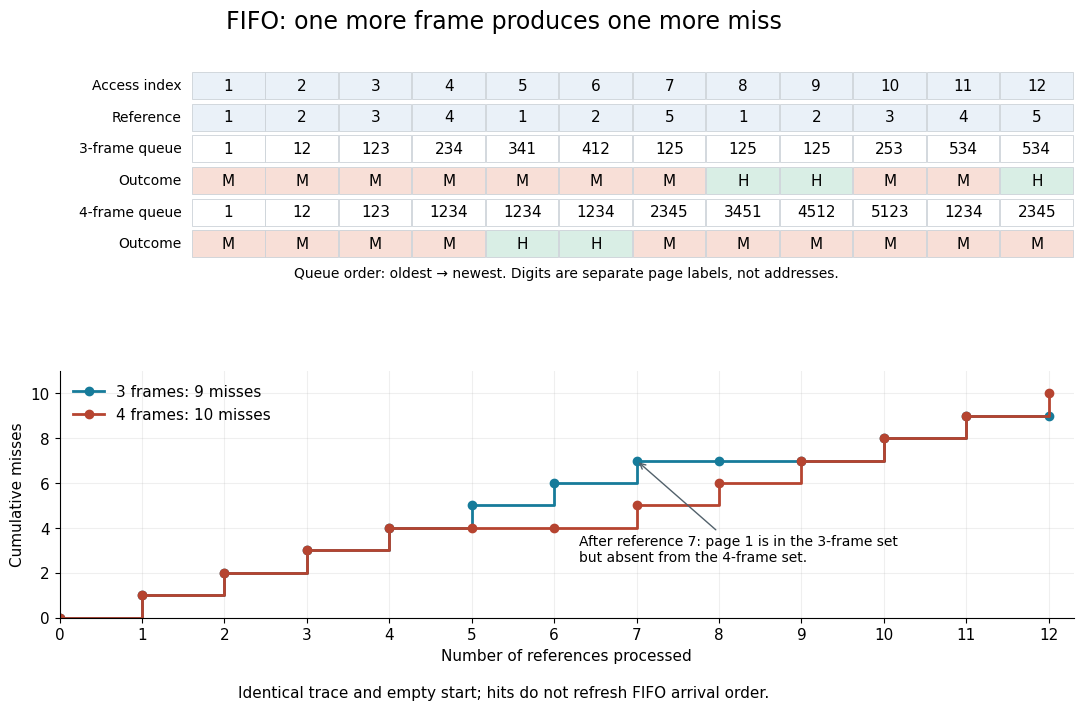

Generate this figure with matplotlib: (Note: this script raises an exception after producing the figure.)
"""Generate fifo-belady-anomaly-frame-comparison.png in the working directory.

Tested with Python 3.14.4, matplotlib 3.10.7 and numpy 2.3.5.
Run from _media with MPLBACKEND=Agg. Original state and count comparison.
"""

from collections import deque
from pathlib import Path

import matplotlib.pyplot as plt
from matplotlib.patches import Rectangle

TRACE = (1, 2, 3, 4, 1, 2, 5, 1, 2, 3, 4, 5)


def fifo(capacity):
    """Queue-based implementation, separate from the fixed-slot trace generator."""
    queue = deque()
    rows, misses = [], 0
    for page in TRACE:
        hit = page in queue
        if not hit:
            misses += 1
            if len(queue) == capacity:
                queue.popleft()
            queue.append(page)
        rows.append(dict(queue=tuple(queue), hit=hit, misses=misses))
    return rows


def main():
    plt.rcParams.update({"font.family": "DejaVu Sans", "font.size": 11})
    fig, (top, bottom) = plt.subplots(2, 1, figsize=(12, 7.2), dpi=100,
                                     gridspec_kw={"height_ratios": [1, 1.1]})
    fig.patch.set_facecolor("white")
    fig.suptitle("FIFO: one more frame produces one more miss", fontsize=17, y=.975)
    top.set_xlim(-1.8, 12)
    top.set_ylim(6.4, -.7)
    top.axis("off")
    rows3, rows4 = fifo(3), fifo(4)
    labels = ["Access index", "Reference", "3-frame queue", "Outcome", "4-frame queue", "Outcome"]
    for y, label in enumerate(labels):
        top.text(-.14, y, label, ha="right", va="center", fontsize=10)
    for i, (a, b) in enumerate(zip(rows3, rows4)):
        values = [str(i + 1), str(TRACE[i]), "".join(map(str, a["queue"])), "H" if a["hit"] else "M",
                  "".join(map(str, b["queue"])), "H" if b["hit"] else "M"]
        for y, value in enumerate(values):
            fill = "#eaf1f8" if y in (0, 1) else "white"
            if y in (3, 5):
                hit = a["hit"] if y == 3 else b["hit"]
                fill = "#d9eee5" if hit else "#f8dfd7"
            top.add_patch(Rectangle((i, y - .43), .99, .86, facecolor=fill,
                                    edgecolor="#ccd2d8", linewidth=.6))
            top.text(i + .5, y, value, ha="center", va="center", fontsize=11)
    top.text(5.1, 6.05, "Queue order: oldest → newest. Digits are separate page labels, not addresses.",
             ha="center", fontsize=10)
    for rows, label, color in [(rows3, "3 frames: 9 misses", "#167b9a"),
                               (rows4, "4 frames: 10 misses", "#b64430")]:
        bottom.step(range(13), [0] + [r["misses"] for r in rows], where="post",
                    color=color, linewidth=2, marker="o", label=label)
    bottom.set(xlim=(0, 12.3), ylim=(0, 11), xlabel="Number of references processed",
               ylabel="Cumulative misses", xticks=range(13), yticks=range(0, 11, 2))
    bottom.grid(alpha=.2)
    bottom.spines[["top", "right"]].set_visible(False)
    bottom.legend(loc="upper left", frameon=False)
    bottom.annotate("After reference 7: page 1 is in the 3-frame set\nbut absent from the 4-frame set.",
                    xy=(7, 7), xytext=(6.3, 2.5), fontsize=10,
                    arrowprops={"arrowstyle": "->", "color": "#52616b"})
    fig.text(.5, .02, "Identical trace and empty start; hits do not refresh FIFO arrival order.",
             ha="center", fontsize=11)
    fig.subplots_adjust(left=.13, right=.975, top=.9, bottom=.13, hspace=.35)
    fig.savefig(Path.cwd() / (Path(__file__).stem + ".png"), facecolor="white")
    plt.close(fig)


if __name__ == "__main__":
    main()
